Dataset: version3 (GitHub, Siddharth-magesh/Glass-Sanitation-Classification-Dataset). Classes: clean, dirty.

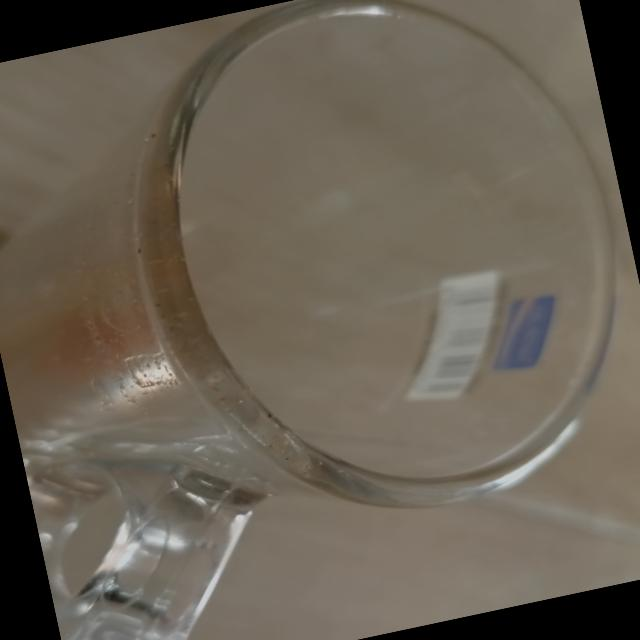
Label: dirty

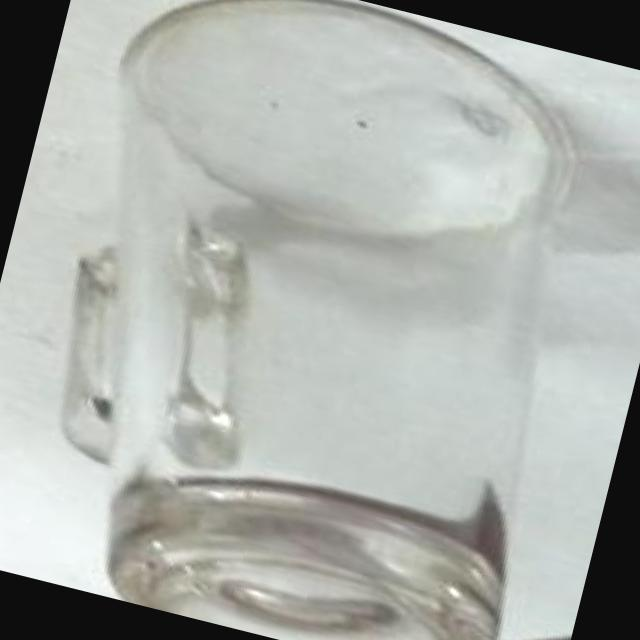
Label: clean

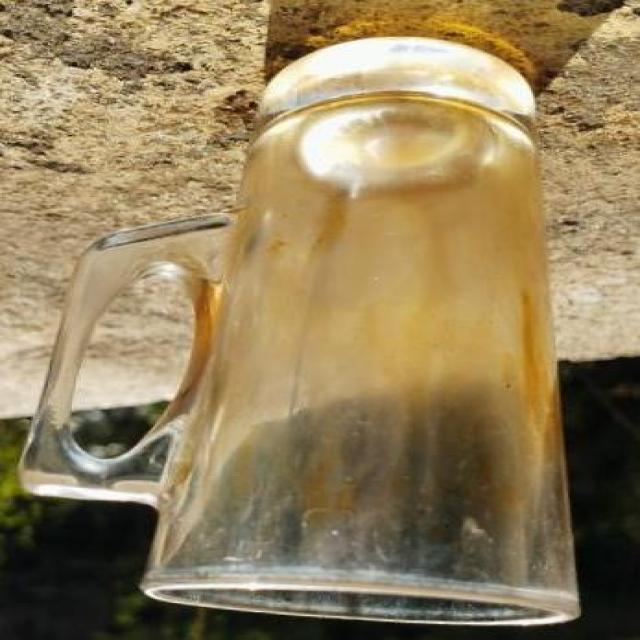
Label: dirty

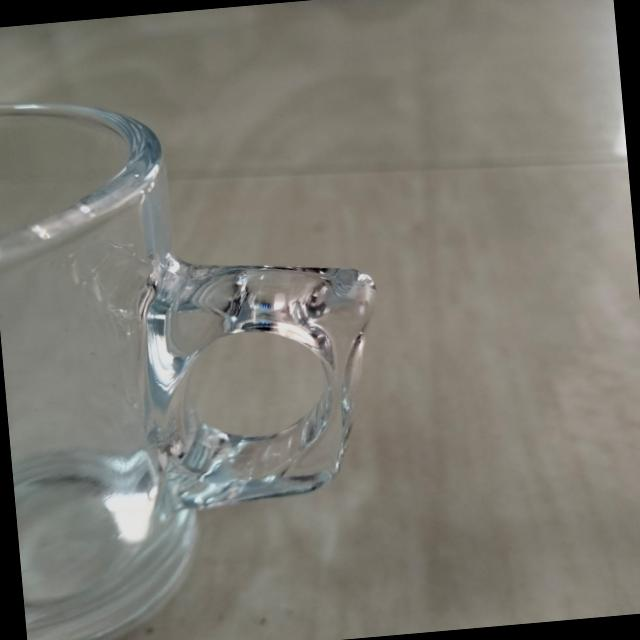
Label: clean

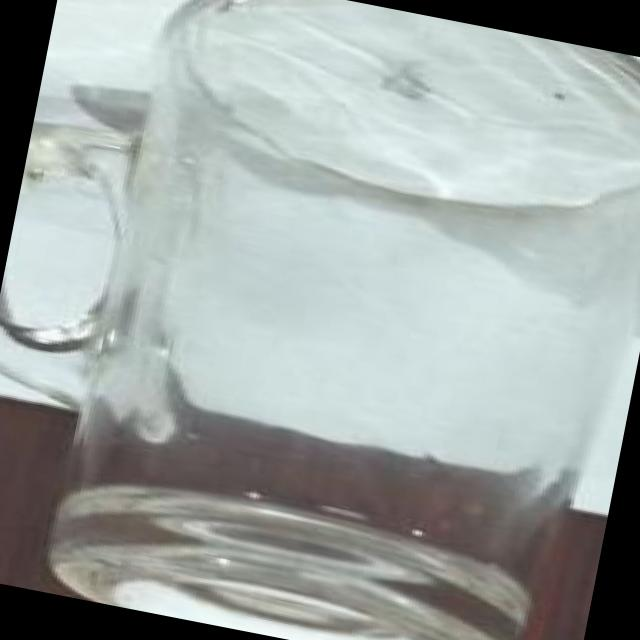
Label: clean

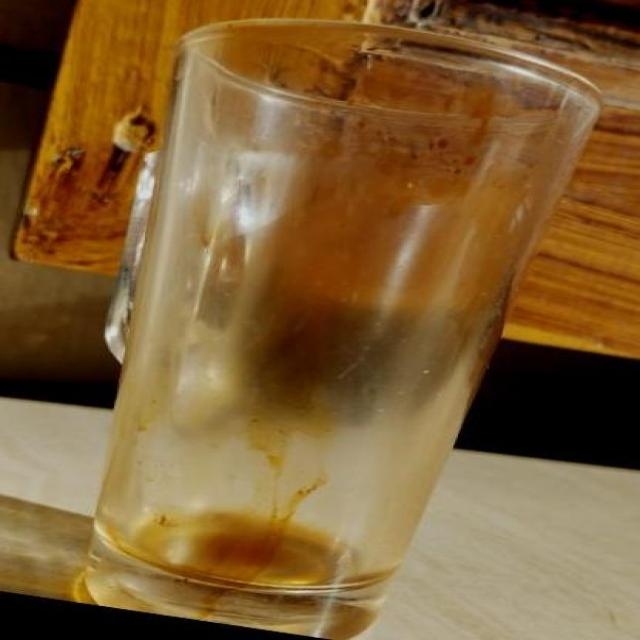
Label: dirty
